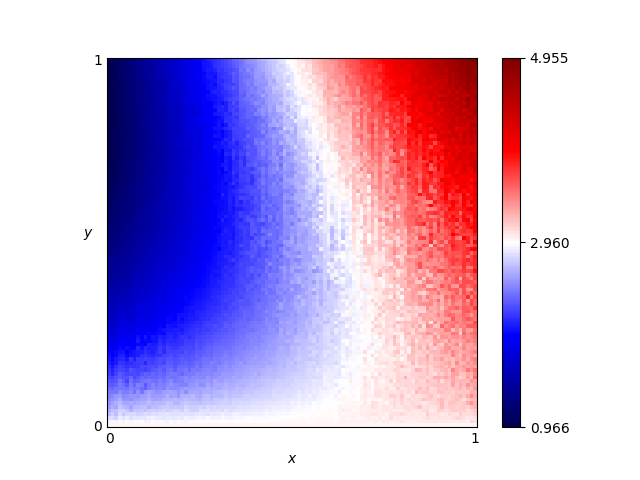

Source data for this figure (header and first rows):
x, y, score
0.46, 0.76, 2.505
0.54, 0.86, 2.939
0.16, 0.19, 2.239
0.61, 0.18, 2.848
0.82, 0.41, 3.377
0.72, 0.66, 3.348
0.63, 0.37, 2.797
0.41, 0.28, 2.422
0.16, 0.44, 1.694
0.8, 0.33, 3.066
0.84, 0.23, 3.06
0.25, 0.48, 1.899
0.62, 0.7, 2.991
0.78, 0.28, 3.117
0.03, 0.68, 1.121
0.57, 0.0, 3.0
0.69, 0.37, 3.03
0.46, 0.05, 2.889
0.65, 0.03, 2.996
0.56, 0.8, 2.96
0.28, 0.44, 2.005
0.65, 0.0, 3.0
0.57, 0.1, 2.873
0.44, 0.29, 2.466
0.63, 0.49, 2.913
0.26, 0.03, 2.863
0.92, 0.27, 3.379
0.69, 0.35, 2.947
0.79, 0.78, 3.722
0.3, 0.26, 2.261
0.98, 0.54, 3.864
0.25, 0.62, 1.84
0.55, 0.43, 2.682
0.19, 0.06, 2.676
0.14, 0.65, 1.5
0.09, 0.65, 1.308
0.92, 1.0, 4.642
0.51, 0.43, 2.594
0.36, 0.66, 2.18
0.33, 0.92, 2.229
0.01, 0.93, 1.017
0.25, 0.81, 1.85
0.9, 0.46, 3.508
0.3, 0.12, 2.574
0.87, 0.59, 3.395
0.8, 0.75, 3.438
0.93, 0.2, 3.261
0.34, 0.41, 2.155
0.05, 0.48, 1.343
0.9, 0.12, 3.227
0.59, 0.65, 2.894
0.72, 0.62, 3.261
0.29, 0.87, 2.064
0.02, 0.72, 1.061
0.8, 0.35, 2.989
0.09, 0.22, 2.002
0.05, 0.61, 1.218
0.49, 0.38, 2.534
0.62, 0.21, 2.895
0.79, 0.55, 3.386
... 10,141 more rows
